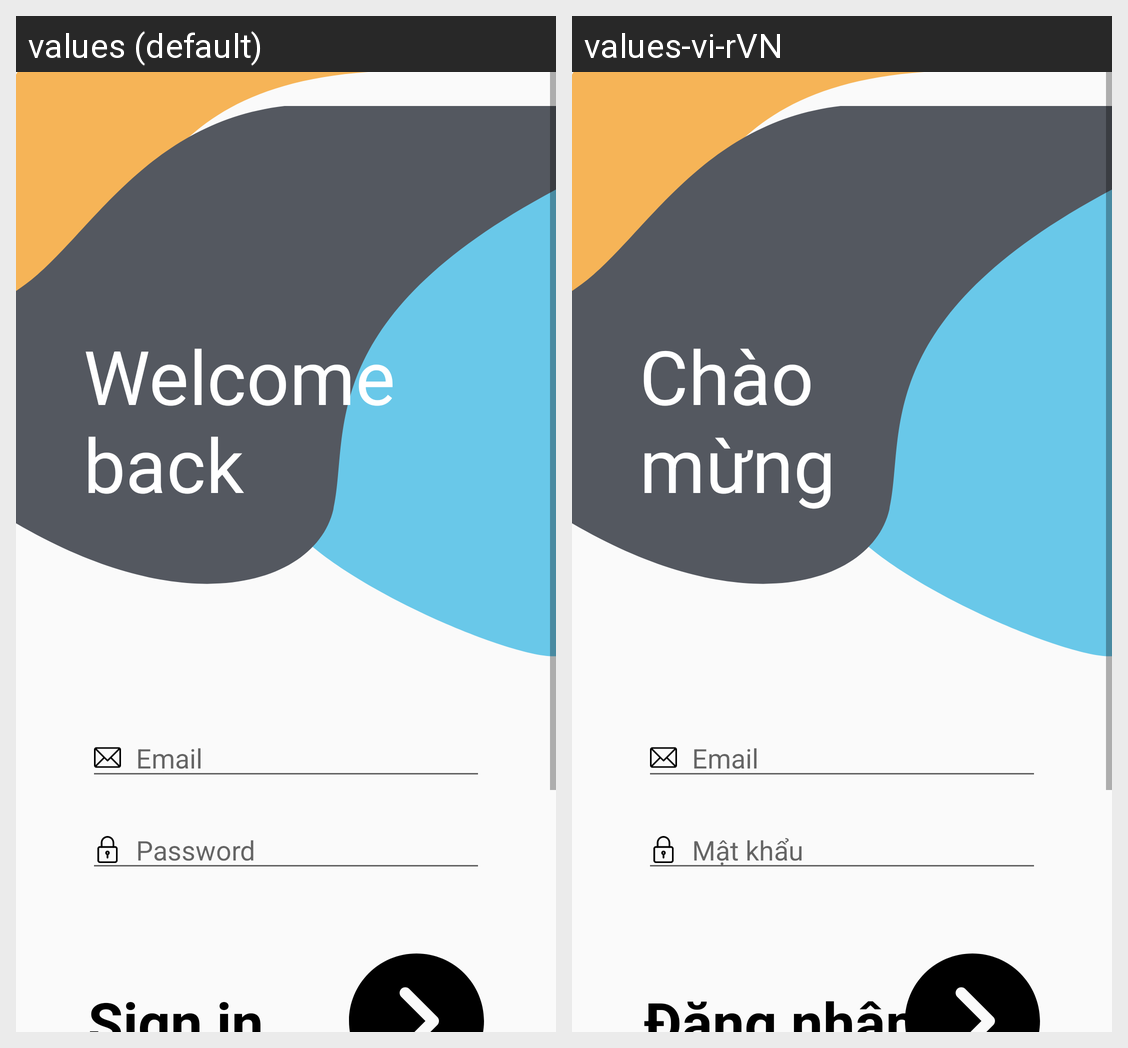

The Android screen above is rendered under two locales of the same app. Produce the string resources it draws, with the default and per-locale values.
Android screen res/layout/fragment_sign_in.xml rendered under 2 locales, left to right: values (default), values-vi-rVN. Device: Nexus 5 (rendered at 1080×1920; each locale shown at half size, 540×960, under a caption strip naming it); theme Theme.Design.Light.NoActionBar.
Strings drawn on this screen, with the default value and each locale's value (text and hints the layout hard-codes, and strings that could not be matched under every locale, appear in the picture but are not listed):

welcome
  values: Welcome
      back
  values-vi-rVN: Chào
      mừng

password
  values: Password
  values-vi-rVN: Mật khẩu

sign_in
  values: Sign in
  values-vi-rVN: Đăng nhập
